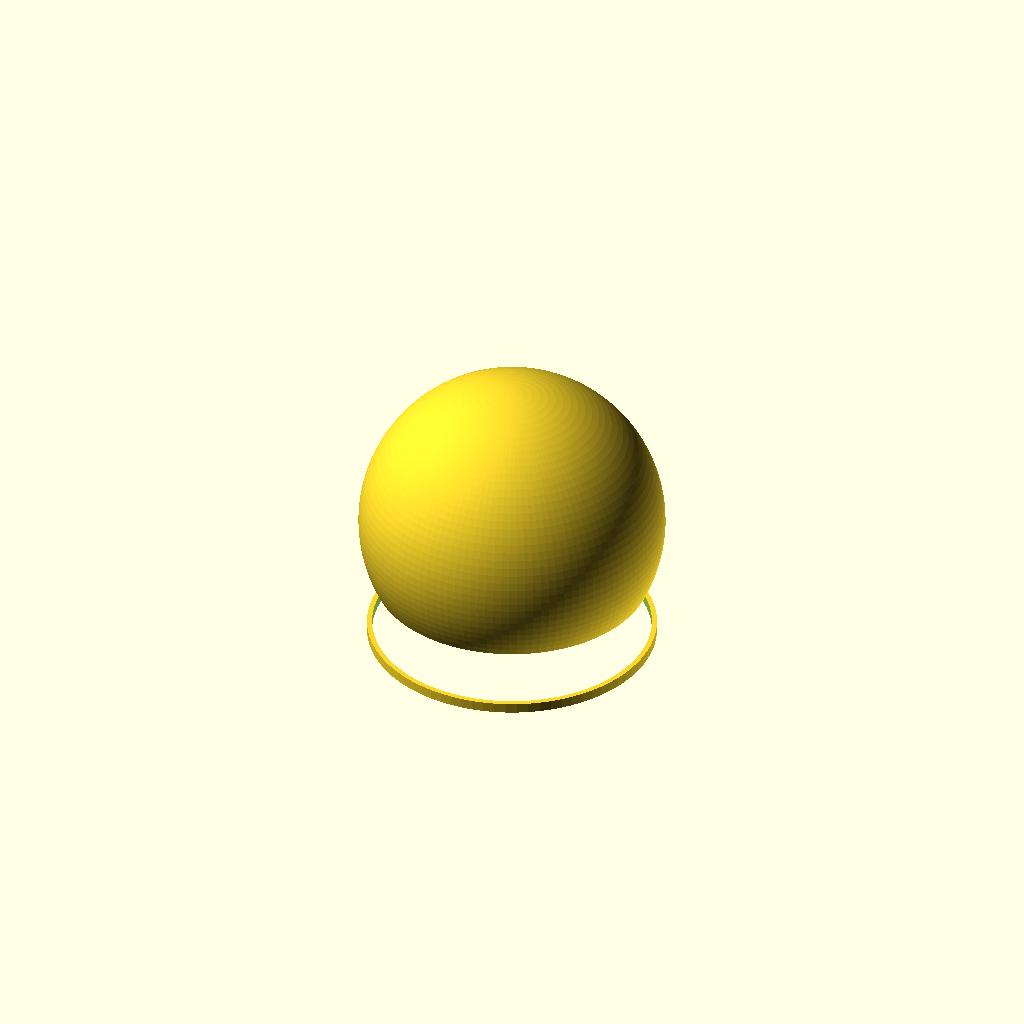
Cell 1 — every parameter at its default value.
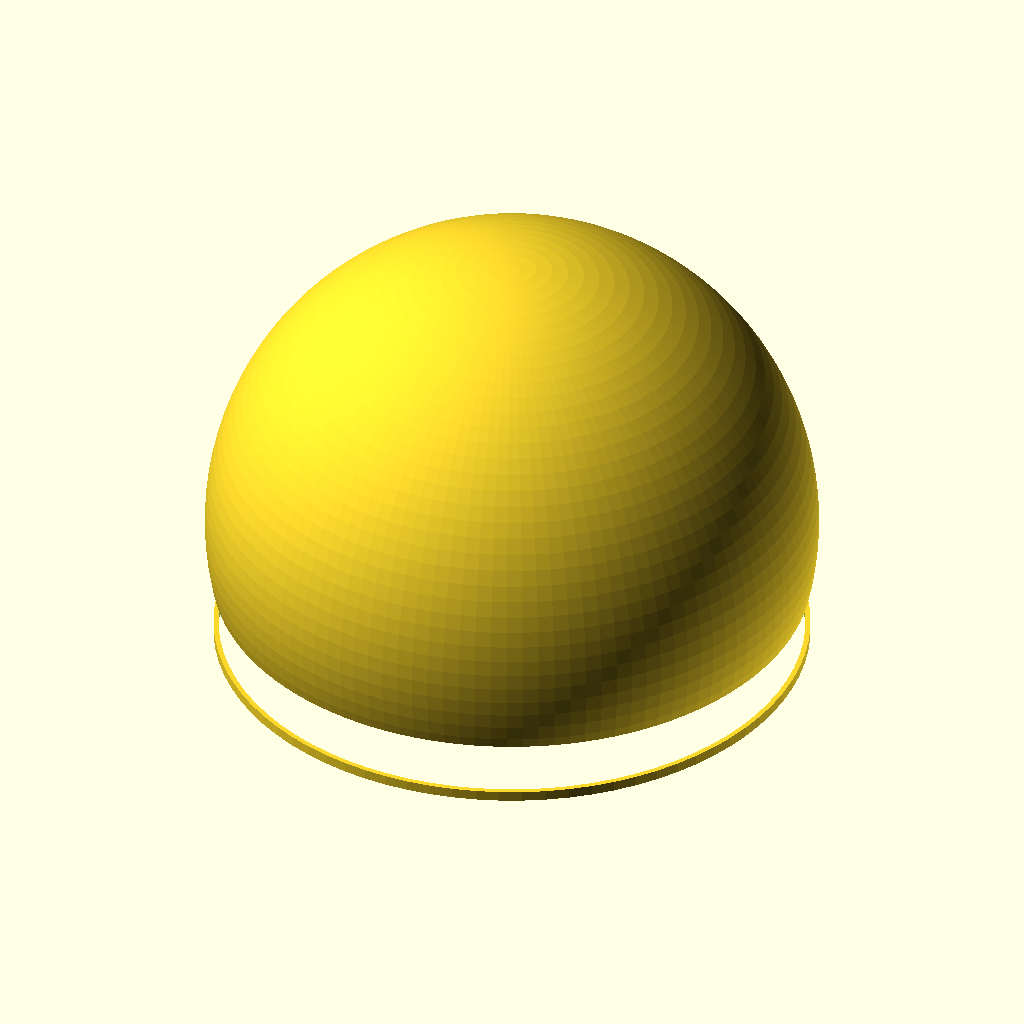
Cell 2: the same model with orb_radius = 90.
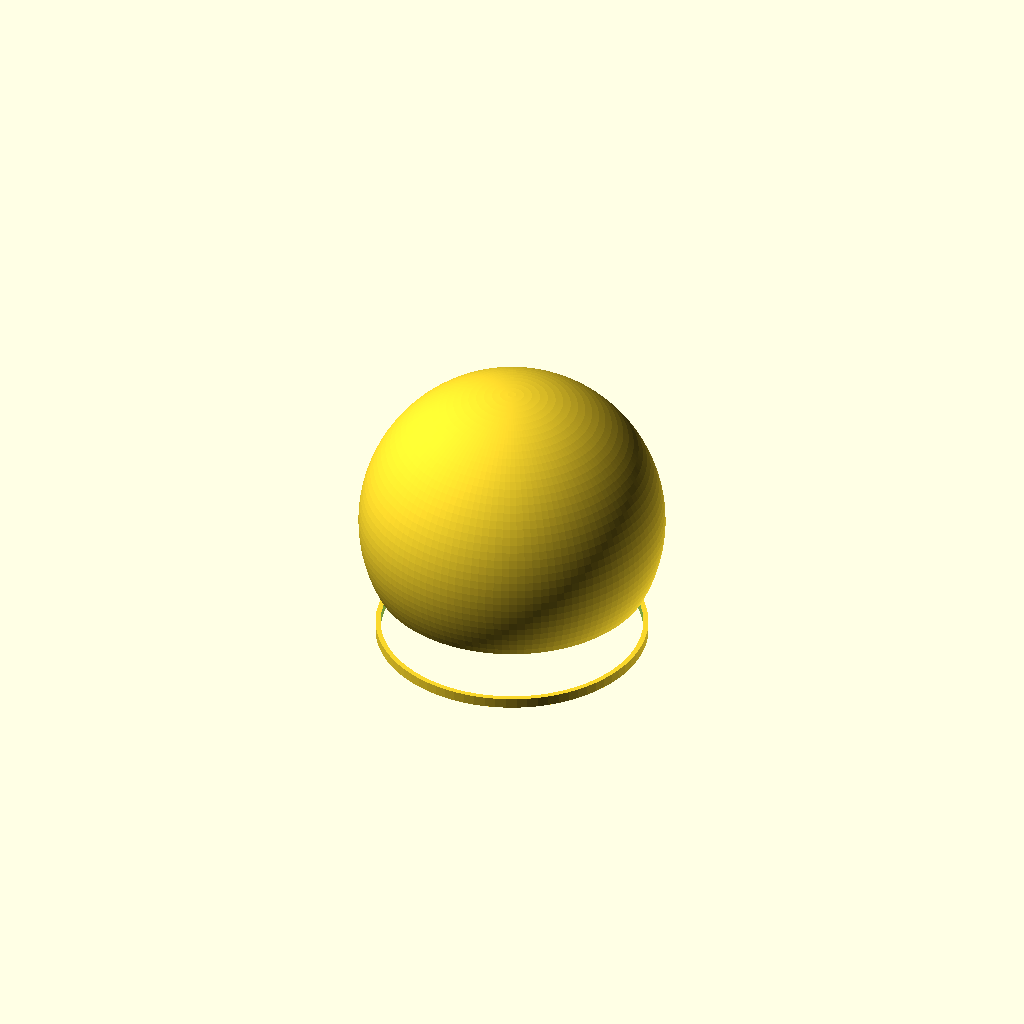
Cell 3: the same model with wall_thick = 5.
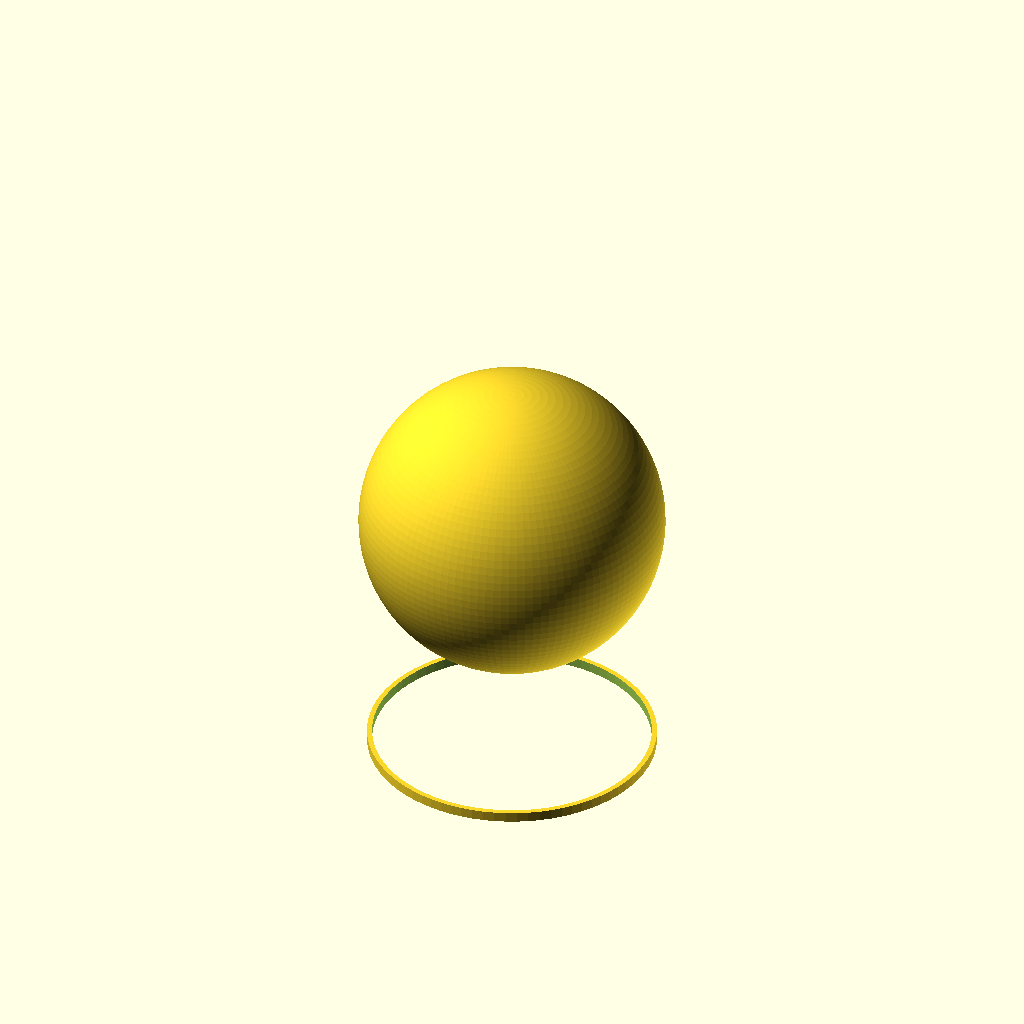
Cell 4: flat_cut = 78 (everything else at default).
One fixed orthographic camera (rotation 55°, 0°, 25°; colour scheme Cornfield) for every cell.
The OpenSCAD source (hardware/3d_models/modules/shell_top.scad):
// ============================================================
// Orb V2 — 上壳（扩散球壳）
// 磨砂 PC / Translucent PLA 打印
// ============================================================

// --- 参数 ---
orb_radius    = 45;      // 外径 90mm → 半径 45mm
wall_thick    = 2.5;     // 壁厚
flat_cut      = 39;      // 底部平切高度（从球心算）
                         // 球心在赤道，底部切掉一部分

module shell_top() {
    difference() {
        // 外壳球体
        sphere(r = orb_radius, $fn = 120);

        // 内腔
        sphere(r = orb_radius - wall_thick, $fn = 120);

        // 底部平切（只保留上半部分 + 部分下半）
        translate([0, 0, -orb_radius])
            cube([orb_radius * 2, orb_radius * 2, orb_radius * 2 - flat_cut],
                 center = true);

        // 底部装配口（与中壳对接）
        translate([0, 0, -flat_cut + wall_thick])
            cylinder(h = wall_thick + 0.1, r = orb_radius - wall_thick - 1, $fn = 80);
    }

    // 卡扣凸缘（与中壳配合）
    difference() {
        translate([0, 0, -flat_cut])
            cylinder(h = 3, r = orb_radius - wall_thick, $fn = 80);
        translate([0, 0, -flat_cut - 0.1])
            cylinder(h = 3.2, r = orb_radius - wall_thick - 1.5, $fn = 80);
    }
}

shell_top();
Customizer parameters (derived from the source; name, type, default, range or options):
orb_radius: number, default 45
wall_thick: number, default 2.5
flat_cut: number, default 39
